Dataset: 16kImages (GitHub, oscleong/molecular_imaging_repository). Classes: inversion symmetry false, inversion symmetry true.

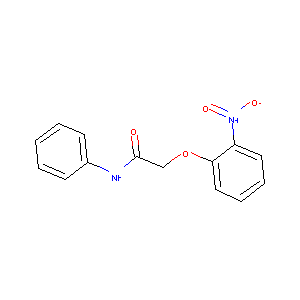
Label: inversion symmetry false

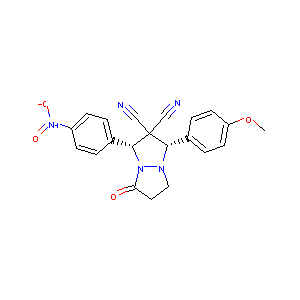
Label: inversion symmetry true

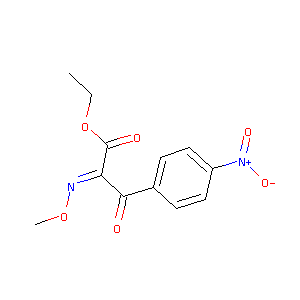
Label: inversion symmetry true

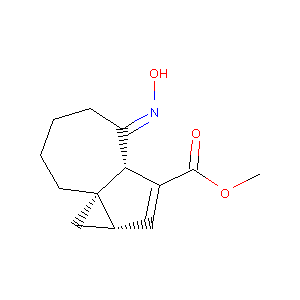
Label: inversion symmetry true

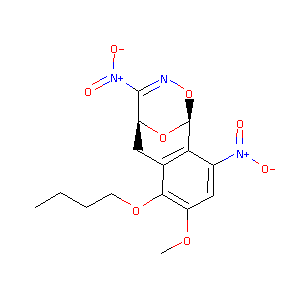
Label: inversion symmetry false

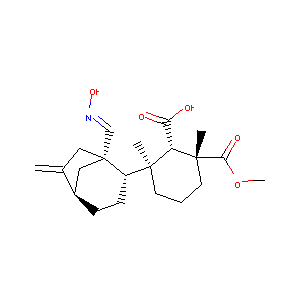
Label: inversion symmetry false
